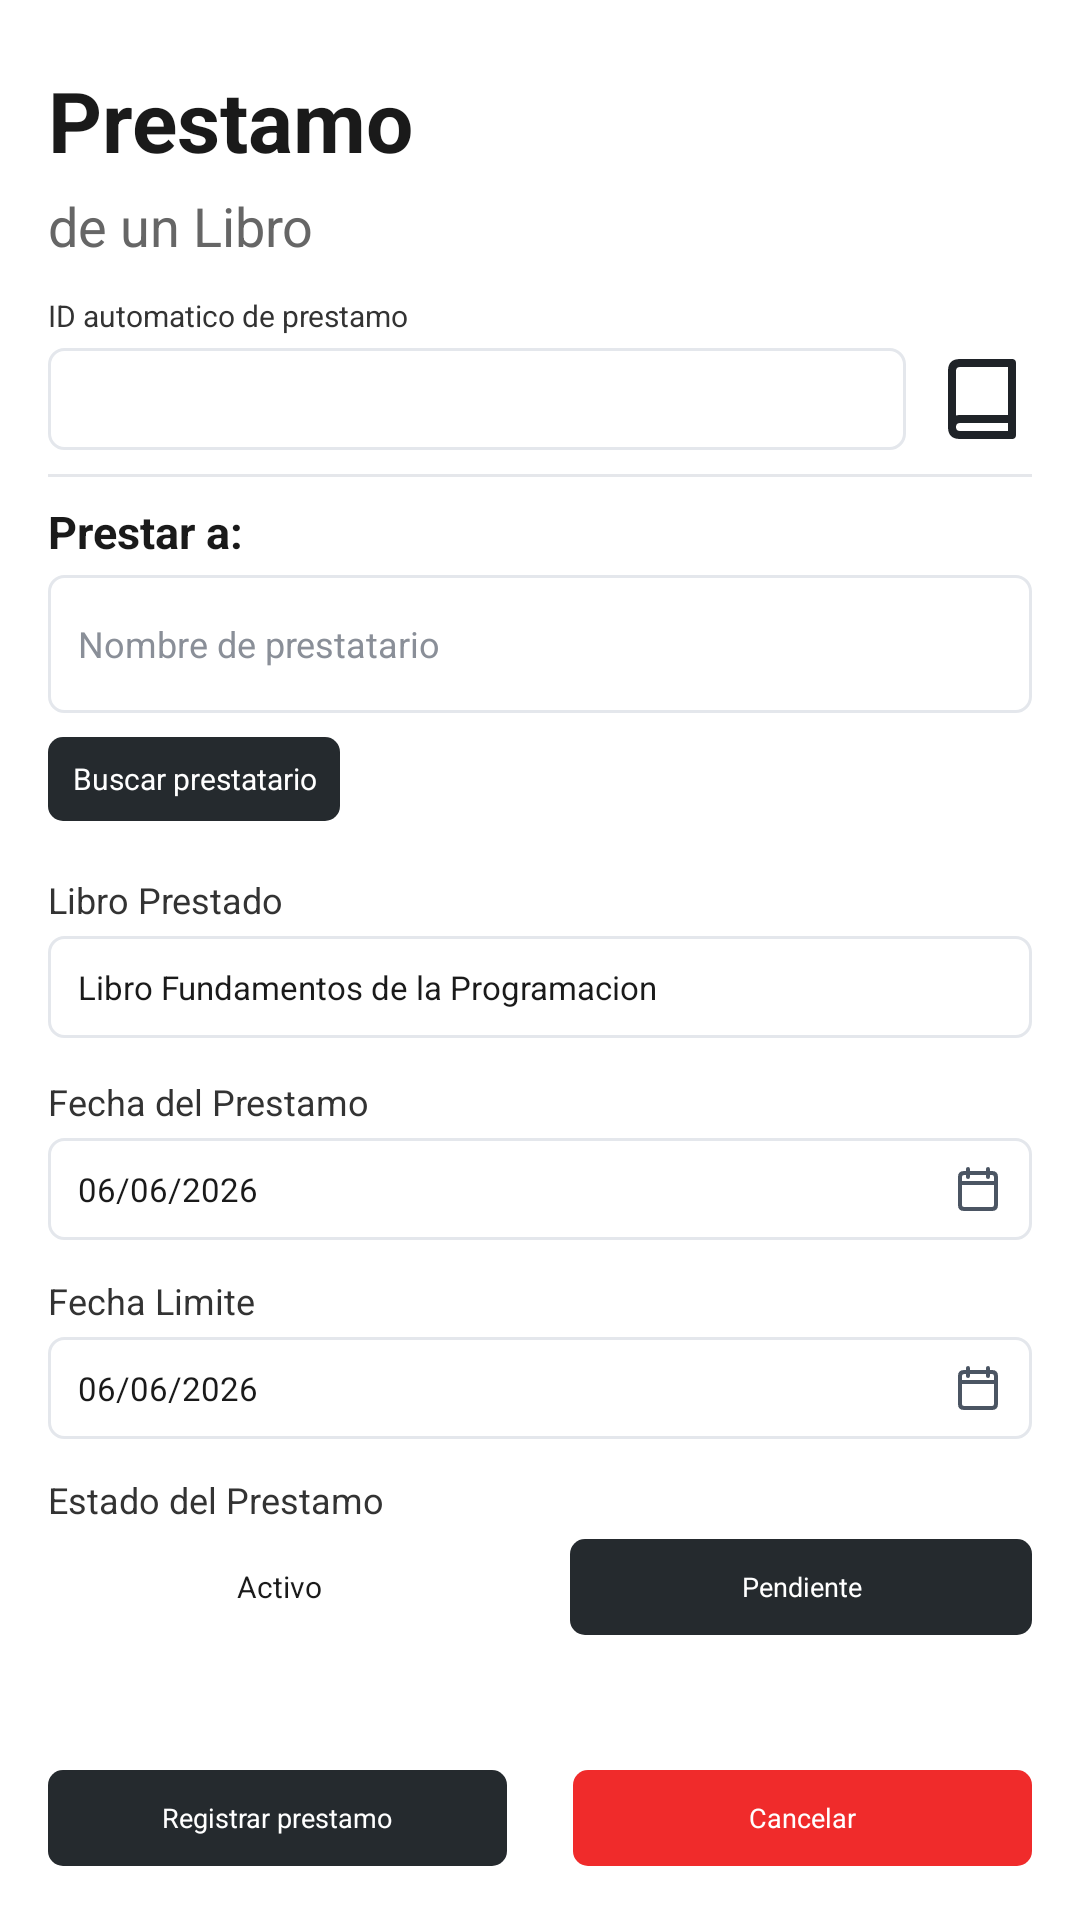

This screen was rendered from an Android layout file. Write that file and the resources it references.
<!-- AndroidManifest.xml: application theme Theme.SGIFIA -->
<!-- res/layout/activity_prestamo_libro.xml -->
<?xml version="1.0" encoding="utf-8"?>
<ScrollView xmlns:android="http://schemas.android.com/apk/res/android"
    android:id="@+id/main"
    android:layout_width="match_parent"
    android:layout_height="match_parent"
    android:background="#FFFFFF"
    android:fillViewport="true">

    <LinearLayout
        android:layout_width="match_parent"
        android:layout_height="match_parent"
        android:orientation="vertical"
        android:paddingStart="16dp"
        android:paddingTop="25dp"
        android:paddingEnd="16dp"
        android:paddingBottom="18dp">

        <TextView
            android:layout_width="match_parent"
            android:layout_height="wrap_content"
            android:includeFontPadding="false"
            android:text="Prestamo"
            android:textColor="#1A1A1A"
            android:textSize="28sp"
            android:textStyle="bold" />

        <TextView
            android:layout_width="match_parent"
            android:layout_height="wrap_content"
            android:layout_marginTop="5dp"
            android:text="de un Libro"
            android:textColor="#666666"
            android:textSize="18sp" />

        <TextView
            android:layout_width="match_parent"
            android:layout_height="wrap_content"
            android:layout_marginTop="11dp"
            android:text="ID automatico de prestamo"
            android:textColor="#333333"
            android:textSize="10sp" />

        <LinearLayout
            android:layout_width="match_parent"
            android:layout_height="34dp"
            android:layout_marginTop="4dp"
            android:gravity="center_vertical"
            android:orientation="horizontal">

            <EditText
                android:id="@+id/etIdPrestamoLibro"
                android:layout_width="0dp"
                android:layout_height="match_parent"
                android:layout_marginEnd="10dp"
                android:layout_weight="1"
                android:background="@drawable/bg_input_compact"
                android:enabled="false"
                android:inputType="none"
                android:textColor="#1A1A1A"
                android:textSize="11sp" />

            <ImageView
                android:layout_width="32dp"
                android:layout_height="32dp"
                android:contentDescription="Libro"
                android:src="@drawable/ic_book_24" />
        </LinearLayout>

        <View
            android:layout_width="match_parent"
            android:layout_height="1dp"
            android:layout_marginTop="8dp"
            android:layout_marginBottom="10dp"
            android:background="#E5E7EB" />

        <TextView
            android:layout_width="match_parent"
            android:layout_height="wrap_content"
            android:includeFontPadding="false"
            android:text="Prestar a:"
            android:textColor="#1A1A1A"
            android:textSize="15sp"
            android:textStyle="bold" />

        <EditText
            android:id="@+id/etNombrePrestatarioLibro"
            android:layout_width="match_parent"
            android:layout_height="46dp"
            android:layout_marginTop="5dp"
            android:background="@drawable/bg_input_compact"
            android:hint="Nombre de prestatario"
            android:inputType="textPersonName"
            android:textColor="#1A1A1A"
            android:textColorHint="#8A8F98"
            android:textSize="12sp" />

        <TextView
            android:id="@+id/btnBuscarPrestatarioLibro"
            android:layout_width="wrap_content"
            android:layout_height="28dp"
            android:layout_marginTop="8dp"
            android:background="@drawable/bg_button_dark_compact"
            android:clickable="true"
            android:focusable="true"
            android:gravity="center"
            android:minWidth="0dp"
            android:minHeight="0dp"
            android:paddingStart="8dp"
            android:paddingEnd="8dp"
            android:text="Buscar prestatario"
            android:textColor="#FFFFFF"
            android:textSize="10sp" />

        <TextView
            android:layout_width="match_parent"
            android:layout_height="wrap_content"
            android:layout_marginTop="18dp"
            android:text="Libro Prestado"
            android:textColor="#333333"
            android:textSize="12sp" />

        <EditText
            android:id="@+id/etTituloLibro"
            android:layout_width="match_parent"
            android:layout_height="34dp"
            android:layout_marginTop="4dp"
            android:background="@drawable/bg_input_compact"
            android:inputType="textCapSentences"
            android:text="Libro Fundamentos de la Programacion"
            android:textColor="#1A1A1A"
            android:textSize="11sp" />

        <TextView
            android:layout_width="match_parent"
            android:layout_height="wrap_content"
            android:layout_marginTop="13dp"
            android:text="Fecha del Prestamo"
            android:textColor="#333333"
            android:textSize="12sp" />

        <EditText
            android:id="@+id/etFechaPrestamoLibro"
            android:layout_width="match_parent"
            android:layout_height="34dp"
            android:layout_marginTop="4dp"
            android:background="@drawable/bg_input_compact"
            android:clickable="true"
            android:drawableEnd="@drawable/ic_calendar_16"
            android:focusable="false"
            android:inputType="date"
            android:text="06/06/2026"
            android:textColor="#1A1A1A"
            android:textSize="11sp" />

        <TextView
            android:layout_width="match_parent"
            android:layout_height="wrap_content"
            android:layout_marginTop="12dp"
            android:text="Fecha Limite"
            android:textColor="#333333"
            android:textSize="12sp" />

        <EditText
            android:id="@+id/etFechaLimiteLibro"
            android:layout_width="match_parent"
            android:layout_height="34dp"
            android:layout_marginTop="4dp"
            android:background="@drawable/bg_input_compact"
            android:clickable="true"
            android:drawableEnd="@drawable/ic_calendar_16"
            android:focusable="false"
            android:inputType="date"
            android:text="06/06/2026"
            android:textColor="#1A1A1A"
            android:textSize="11sp" />

        <TextView
            android:layout_width="match_parent"
            android:layout_height="wrap_content"
            android:layout_marginTop="12dp"
            android:text="Estado del Prestamo"
            android:textColor="#333333"
            android:textSize="12sp" />

        <LinearLayout
            android:layout_width="match_parent"
            android:layout_height="32dp"
            android:layout_marginTop="5dp"
            android:gravity="center_vertical"
            android:orientation="horizontal">

            <TextView
                android:layout_width="0dp"
                android:layout_height="match_parent"
                android:layout_marginEnd="10dp"
                android:layout_weight="1"
                android:gravity="center"
                android:text="Activo"
                android:textColor="#1A1A1A"
                android:textSize="10sp" />

            <TextView
                android:id="@+id/btnEstadoPendienteLibro"
                android:layout_width="0dp"
                android:layout_height="match_parent"
                android:layout_marginStart="10dp"
                android:layout_weight="1"
                android:background="@drawable/bg_button_dark_compact"
                android:gravity="center"
                android:text="Pendiente"
                android:textColor="#FFFFFF"
                android:textSize="9sp" />
        </LinearLayout>

        <View
            android:layout_width="match_parent"
            android:layout_height="0dp"
            android:layout_weight="1" />

        <LinearLayout
            android:layout_width="match_parent"
            android:layout_height="wrap_content"
            android:gravity="bottom"
            android:orientation="horizontal">

            <TextView
                android:id="@+id/btnRegistrarPrestamoLibro"
                android:layout_width="0dp"
                android:layout_height="32dp"
                android:layout_marginEnd="11dp"
                android:layout_weight="1"
                android:background="@drawable/bg_button_dark_compact"
                android:clickable="true"
                android:focusable="true"
                android:gravity="center"
                android:minHeight="0dp"
                android:paddingStart="4dp"
                android:paddingEnd="4dp"
                android:text="Registrar prestamo"
                android:textColor="#FFFFFF"
                android:textSize="9sp" />

            <TextView
                android:id="@+id/btnCancelarPrestamoLibro"
                android:layout_width="0dp"
                android:layout_height="32dp"
                android:layout_marginStart="11dp"
                android:layout_weight="1"
                android:background="@drawable/bg_button_red_compact"
                android:clickable="true"
                android:focusable="true"
                android:gravity="center"
                android:minHeight="0dp"
                android:paddingStart="4dp"
                android:paddingEnd="4dp"
                android:text="Cancelar"
                android:textColor="#FFFFFF"
                android:textSize="9sp" />
        </LinearLayout>
    </LinearLayout>
</ScrollView>
<!-- resources referenced by this layout -->
<resources>
  <!-- drawable bg_button_dark_compact (drawable) -->
  <?xml version="1.0" encoding="utf-8"?>
  <shape xmlns:android="http://schemas.android.com/apk/res/android">
      <solid android:color="#252A2E" />
      <corners android:radius="5dp" />
  </shape>
  <!-- drawable bg_button_red_compact (drawable) -->
  <?xml version="1.0" encoding="utf-8"?>
  <shape xmlns:android="http://schemas.android.com/apk/res/android">
      <solid android:color="#F02B2B" />
      <corners android:radius="5dp" />
  </shape>
  <!-- drawable bg_input_compact (drawable) -->
  <?xml version="1.0" encoding="utf-8"?>
  <shape xmlns:android="http://schemas.android.com/apk/res/android">
      <solid android:color="#FFFFFF" />
      <stroke
          android:width="1dp"
          android:color="#E4E7EC" />
      <corners android:radius="5dp" />
      <padding
          android:left="10dp"
          android:top="6dp"
          android:right="10dp"
          android:bottom="6dp" />
  </shape>
  <!-- drawable ic_book_24 (drawable) -->
  <?xml version="1.0" encoding="utf-8"?>
  <vector xmlns:android="http://schemas.android.com/apk/res/android"
      android:width="24dp"
      android:height="24dp"
      android:viewportWidth="24"
      android:viewportHeight="24">
      <path
          android:fillColor="@android:color/transparent"
          android:pathData="M6,3 L19,3 L19,21 L6,21 Q4,21 4,19 L4,5 Q4,3 6,3 Z M6,17 L19,17 M6,17 Q4,17 4,19"
          android:strokeColor="#1F2328"
          android:strokeLineCap="round"
          android:strokeLineJoin="round"
          android:strokeWidth="2" />
  </vector>
  <!-- drawable ic_calendar_16 (drawable) -->
  <?xml version="1.0" encoding="utf-8"?>
  <vector xmlns:android="http://schemas.android.com/apk/res/android"
      android:width="16dp"
      android:height="16dp"
      android:viewportWidth="24"
      android:viewportHeight="24">
      <path
          android:fillColor="@android:color/transparent"
          android:pathData="M7,2 L7,6 M17,2 L17,6 M4,9 L20,9 M5,4 L19,4 Q21,4 21,6 L21,20 Q21,22 19,22 L5,22 Q3,22 3,20 L3,6 Q3,4 5,4 Z"
          android:strokeColor="#4B5563"
          android:strokeLineCap="round"
          android:strokeLineJoin="round"
          android:strokeWidth="2" />
  </vector>
  <style name="Theme.SGIFIA" parent="Base.Theme.SGIFIA" />
  <style name="Base.Theme.SGIFIA" parent="Theme.Material3.DayNight.NoActionBar">
          
          
      </style>
</resources>
